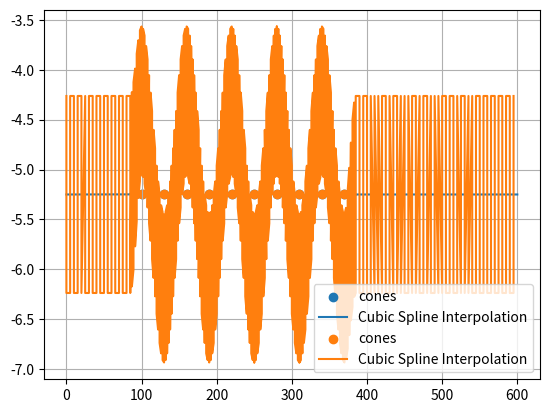

This figure's Python source:
import numpy as np
import matplotlib.pyplot as plt
from scipy.interpolate import CubicHermiteSpline
import pandas as pd

cone_r = 0.2
car_width, car_length = 1.568, 4
dist_from_axis = (car_width + 1) / 2 + cone_r

cones = np.array([(100 + 30 * i, -5.25) for i in range(10)])

def cubic_interpolation(x0, y0, x1, y1, interval=0.01):
    a = 2 * (y0 - y1) / (x1 - x0) ** 3
    b = -3 / 2 * a * (x1 - x0)
    d = y0

    def interpolator(x):
        return a * (x - x0) ** 3 + b * (x - x0) ** 2 + d

    f = interpolator
    x = np.linspace(x0, x1, int((x1 - x0) / interval)+1)
    y = [f(xi) for xi in x]

    return np.array(list(zip(x, y)))

straight_line1 = np.array([[x, -5.25] for x in np.arange(0, 85, 0.01)])
straight_line2 = np.array([[x, -5.25] for x in np.arange(385, 600, 0.01)])

interpolate_first = cubic_interpolation(100 - 15, -5.25, 100, -5.25 + dist_from_axis)
interpolate_last = cubic_interpolation(370, -5.25 - dist_from_axis, 370 + 15, -5.25)


total_traj = np.vstack((straight_line1, straight_line2, interpolate_first, interpolate_last))

for i in range(9):
    dist_from_axis = (car_width + 1) / 2 + cone_r
    sign = 0
    if i % 2 == 0:
        sign = 1
    else:
        sign = -1
    interpolated = cubic_interpolation(100 + 30 * i, -5.25 + dist_from_axis * sign, 100 + 30 * (i + 1), -5.25 - dist_from_axis * sign)
    total_traj = np.vstack((total_traj, interpolated))

data = np.array([total_traj[:, 0], total_traj[:, 1]]).T
data_sorted = data[data[:, 0].argsort()]

plt.scatter([100 + 30 * i for i in range(10)], [-5.25 for i in range(10)], label='cones')
plt.plot(data_sorted[:, 0], data_sorted[:, 1], '-', label='Cubic Spline Interpolation')
plt.legend()
plt.grid(True)
#plt.axis('equal')
plt.show()

xcoords_sorted = data_sorted[:, 0]
ycoords_sorted = data_sorted[:, 1]

df = pd.DataFrame({
    'traj_tx': xcoords_sorted,
    'traj_ty': ycoords_sorted
})

df.to_csv("traj_slalom.csv", index=False)


dist_from_axis_at_straight = 1.1 * car_width + 0.25
dist_from_axis_at_straight = dist_from_axis_at_straight / 2

cone_straight_line1_upper = np.array([[x, -5.25 + dist_from_axis_at_straight] for x in np.arange(0, 85, 5)])
cone_straight_line1_lower = np.array([[x, -5.25 - dist_from_axis_at_straight] for x in np.arange(0, 85, 5)])
cone_straight_line2_upper = np.array([[x, -5.25 + dist_from_axis_at_straight] for x in np.arange(385, 600, 5)])
cone_straight_line2_lower = np.array([[x, -5.25 - dist_from_axis_at_straight] for x in np.arange(385, 600, 5)])

total_cone = np.vstack((cone_straight_line1_upper, cone_straight_line2_upper, cone_straight_line1_lower, cone_straight_line2_lower))

cone_interpolate_first_upper = cubic_interpolation(100 - 15, -5.25 + dist_from_axis_at_straight, 100, -5.25 + dist_from_axis + cone_r, interval=2)
cone_interpolate_last_upper = cubic_interpolation(370, -5.25 - cone_r, 370 + 15, -5.25 + dist_from_axis_at_straight, interval=2)
cone_interpolate_first_lower = cubic_interpolation(100 - 15, -5.25 - dist_from_axis_at_straight, 100, -5.25 + cone_r, interval=2)
cone_interpolate_last_lower = cubic_interpolation(370, -5.25 - dist_from_axis - cone_r, 370 + 15, -5.25 - dist_from_axis_at_straight, interval=2)

total_cone = np.vstack((total_cone, cone_interpolate_first_upper, cone_interpolate_last_upper, cone_interpolate_first_lower, cone_interpolate_last_lower))

for i in range(9):
    dist_from_axis = (car_width + 1) / 2 + cone_r
    if i % 2 == 0:
        interpolated_upper = cubic_interpolation(100 + 30 * i, -5.25 + (dist_from_axis + cone_r), 100 + 30 * (i + 1), -5.25 - cone_r, interval=2)
        interpolated_lower = cubic_interpolation(100 + 30 * i, -5.25 + cone_r, 100 + 30 * (i + 1), -5.25 - (dist_from_axis + cone_r), interval=2)
    else:
        interpolated_upper = cubic_interpolation(100 + 30 * i, -5.25 - cone_r, 100 + 30 * (i + 1), -5.25 + (dist_from_axis + cone_r), interval=2)
        interpolated_lower = cubic_interpolation(100 + 30 * i, -5.25 - (dist_from_axis + cone_r), 100 + 30 * (i + 1), -5.25 + cone_r, interval=2)

    total_cone = np.concatenate((total_cone, interpolated_upper, interpolated_lower), axis=0)

cone = np.array([total_cone[:, 0], total_cone[:, 1]]).T
cone_sorted = total_cone[total_cone[:, 0].argsort()]

plt.scatter([100 + 30 * i for i in range(10)], [-5.25 for i in range(10)], label='cones')
plt.plot(cone_sorted[:, 0], cone_sorted[:, 1], label='Cubic Spline Interpolation')
plt.legend()
plt.grid(True)
#plt.axis('equal')
plt.show()
